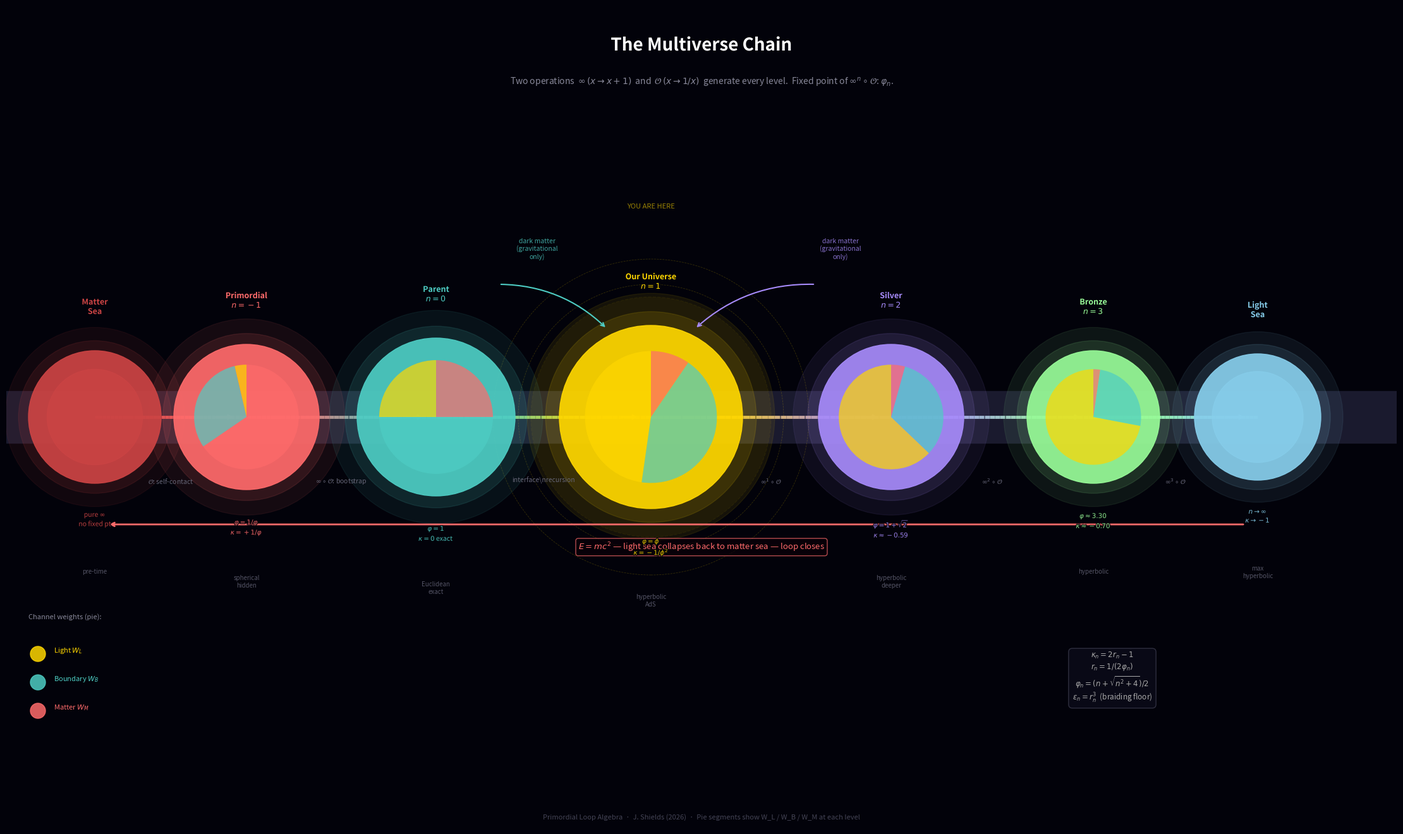

This figure's Python source: (Note: this script raises an exception after producing the figure.)
import numpy as np
import matplotlib.pyplot as plt
import matplotlib.patches as mpatches
from matplotlib.patches import FancyArrowPatch, Circle, FancyBboxPatch
from matplotlib.patheffects import withStroke

phi = (1 + np.sqrt(5)) / 2

def r_n(n):
    phi_n = (n + np.sqrt(n**2 + 4)) / 2
    return 1 / (2 * phi_n)

def channels(n):
    r = r_n(n)
    return (1-r)**2, 2*r*(1-r), r**2   # WL, WB, WM

fig = plt.figure(figsize=(22, 13), facecolor='#02020a')

ax = fig.add_axes([0, 0, 1, 1])
ax.set_xlim(0, 22); ax.set_ylim(0, 13)
ax.axis('off')
ax.set_facecolor('#02020a')

# ── title ────────────────────────────────────────────────────────────
ax.text(11, 12.3, 'The Multiverse Chain', color='white',
        fontsize=20, ha='center', fontweight='bold',
        path_effects=[withStroke(linewidth=4, foreground='#02020a')])
ax.text(11, 11.75,
        r'Two operations  $\infty\,(x\to x+1)$  and  $\mathcal{O}\,(x\to 1/x)$'
        r'  generate every level.  Fixed point of $\infty^n\circ\mathcal{O}$: $\varphi_n$.',
        color='#888899', fontsize=10, ha='center')

# ── chain levels ─────────────────────────────────────────────────────
levels = [
    # (n,   x,    label,          sublabel,                   color,     geom,        size)
    (-2,  1.4,  'Matter\nSea',   'pure $\\infty$\nno fixed pt', '#cc4444', 'pre-time',   1.05),
    (-1,  3.8,  'Primordial\n$n=-1$', r'$\varphi=1/\varphi$' '\n' r'$\kappa=+1/\varphi$', '#FF6B6B', 'spherical\nhidden',  1.15),
    ( 0,  6.8,  'Parent\n$n=0$', r'$\varphi=1$' '\n' r'$\kappa=0$ exact',  '#4ECDC4', 'Euclidean\nexact',  1.25),
    ( 1, 10.2,  'Our Universe\n$n=1$', r'$\varphi=\phi$' '\n' r'$\kappa=-1/\phi^2$', '#FFD700', 'hyperbolic\nAdS',    1.45),
    ( 2, 14.0,  'Silver\n$n=2$', r'$\varphi=1+\sqrt{2}$' '\n' r'$\kappa\approx-0.59$', '#A78BFA', 'hyperbolic\ndeeper', 1.15),
    ( 3, 17.2,  'Bronze\n$n=3$', r'$\varphi\approx3.30$' '\n' r'$\kappa\approx-0.70$', '#98FB98', 'hyperbolic',        1.05),
    ( 4, 19.8,  'Light\nSea',    r'$n\to\infty$' '\n' r'$\kappa\to-1$', '#87CEEB', 'max\nhyperbolic', 1.0),
]

node_positions = {n: x for n, x, *_ in levels}
node_colors    = {n: c for n, _, __, ___, c, *__ in levels}

# vertical spine
ax.axhline(6.5, color='#1a1a2e', linewidth=60, solid_capstyle='round', zorder=0)

# ── draw connecting arrows ────────────────────────────────────────────
arrow_labels = [
    r'$\mathcal{O}$: self-contact',
    r'$\infty\circ\mathcal{O}$: bootstrap',
    r'interface\nrecursion',
    r'$\infty^1\circ\mathcal{O}$',
    r'$\infty^2\circ\mathcal{O}$',
    r'$\infty^3\circ\mathcal{O}$',
    '',
]

for i in range(len(levels)-1):
    x0 = levels[i][1]
    x1 = levels[i+1][1]
    col0 = levels[i][4]
    col1 = levels[i+1][4]
    lab  = arrow_labels[i]
    xmid = (x0+x1)/2

    # gradient arrow line
    for t in np.linspace(0, 1, 40):
        r_col = tuple(int(col0[j*2+1:j*2+3], 16)/255 * (1-t) +
                      int(col1[j*2+1:j*2+3], 16)/255 * t for j in range(3))
        xp = x0 + t*(x1-x0)
        if t < 0.98:
            ax.plot([xp, xp+((x1-x0)/40)], [6.5, 6.5],
                    color=r_col, linewidth=3.5, solid_capstyle='butt', zorder=1)

    ax.annotate('', xy=(x1-0.18, 6.5), xytext=(x1-0.5, 6.5),
                arrowprops=dict(arrowstyle='->', color=col1, lw=2.0), zorder=3)

    if lab:
        ax.text(xmid, 5.55, lab, color='#666677', fontsize=7.5,
                ha='center', va='top', style='italic')

# ── closing loop arrow (E=mc²) ────────────────────────────────────────
ax.annotate('', xy=(1.6, 4.8), xytext=(19.6, 4.8),
            arrowprops=dict(arrowstyle='->', color='#FF6B6B', lw=2.0,
                            connectionstyle='arc3,rad=0.0'))
ax.text(11, 4.4, r'$E=mc^2$ — light sea collapses back to matter sea — loop closes',
        color='#FF6B6B', fontsize=9.5, ha='center',
        bbox=dict(facecolor='#0a0008', edgecolor='#FF6B6B',
                  alpha=0.7, boxstyle='round,pad=0.3'))

# ── draw nodes ────────────────────────────────────────────────────────
for n, x, label, sublabel, color, geom, size in levels:
    # glow ring
    glow = Circle((x, 6.5), size*1.35, color=color, alpha=0.08, zorder=2)
    ax.add_patch(glow)
    glow2 = Circle((x, 6.5), size*1.15, color=color, alpha=0.12, zorder=2)
    ax.add_patch(glow2)

    # main circle
    circle = Circle((x, 6.5), size, color=color, alpha=0.92, zorder=4)
    ax.add_patch(circle)

    # channel weight pie inside circle
    if n not in [-2, 4]:
        wl, wb, wm = channels(n)
        wedge_colors = ['#FFD700', '#4ECDC4', '#FF6B6B']
        start = 90
        for w, wc in zip([wl, wb, wm], wedge_colors):
            angle = w * 360
            wedge = mpatches.Wedge((x, 6.5), size*0.72, start, start+angle,
                                   facecolor=wc, alpha=0.7, zorder=5)
            ax.add_patch(wedge)
            start += angle
    elif n == -2:
        # matter sea — solid red
        ax.add_patch(Circle((x, 6.5), size*0.72, color='#cc4444', alpha=0.7, zorder=5))
    else:
        # light sea — solid cyan
        ax.add_patch(Circle((x, 6.5), size*0.72, color='#87CEEB', alpha=0.7, zorder=5))

    # label above
    ax.text(x, 6.5+size+0.55, label, color=color, fontsize=9,
            ha='center', va='bottom', fontweight='bold',
            path_effects=[withStroke(linewidth=3, foreground='#02020a')])

    # sublabel below
    ax.text(x, 6.5-size-0.45, sublabel, color=color, fontsize=7.5,
            ha='center', va='top', alpha=0.85,
            path_effects=[withStroke(linewidth=2, foreground='#02020a')])

    # geometry label further below
    ax.text(x, 6.5-size-1.35, geom, color='#555566', fontsize=7,
            ha='center', va='top', style='italic')

# ── our universe highlight ────────────────────────────────────────────
x1 = node_positions[1]
ax.add_patch(Circle((x1, 6.5), 1.9, color='#FFD700', alpha=0.05, zorder=1,
                    linestyle='--'))
for r_ring in [2.1, 2.5]:
    ring = Circle((x1, 6.5), r_ring, fill=False, edgecolor='#FFD700',
                  linewidth=0.6, alpha=0.2, linestyle='--', zorder=1)
    ax.add_patch(ring)
ax.text(x1, 9.8, 'YOU ARE HERE', color='#FFD700', fontsize=8,
        ha='center', style='italic', alpha=0.6)

# ── dark matter arrows ────────────────────────────────────────────────
# n=0 pressing into n=1
ax.annotate('', xy=(9.5, 7.9), xytext=(7.8, 8.6),
            arrowprops=dict(arrowstyle='->', color='#4ECDC4', lw=1.5,
                            connectionstyle='arc3,rad=-0.2'))
ax.text(8.4, 9.0, 'dark matter\n(gravitational\nonly)',
        color='#4ECDC4', fontsize=7.5, ha='center', alpha=0.8)

# n=2 pressing into n=1
ax.annotate('', xy=(10.9, 7.9), xytext=(12.8, 8.6),
            arrowprops=dict(arrowstyle='->', color='#A78BFA', lw=1.5,
                            connectionstyle='arc3,rad=0.2'))
ax.text(13.2, 9.0, 'dark matter\n(gravitational\nonly)',
        color='#A78BFA', fontsize=7.5, ha='center', alpha=0.8)

# ── channel weight legend ─────────────────────────────────────────────
lx, ly = 0.35, 2.8
ax.text(lx, ly+0.5, 'Channel weights (pie):', color='#888899',
        fontsize=8, ha='left')
for wlab, wc, wy in [('Light $W_L$','#FFD700', 0.0),
                      ('Boundary $W_B$','#4ECDC4',-0.45),
                      ('Matter $W_M$','#FF6B6B',-0.9)]:
    ax.add_patch(Circle((lx+0.15, ly+wy-0.05), 0.12, color=wc, alpha=0.85, zorder=6))
    ax.text(lx+0.4, ly+wy, wlab, color=wc, fontsize=8, va='center')

# ── key equation box ──────────────────────────────────────────────────
ax.text(17.5, 2.8,
        r'$\kappa_n = 2r_n - 1$' '\n'
        r'$r_n = 1/(2\varphi_n)$' '\n'
        r'$\varphi_n = (n+\sqrt{n^2+4})/2$' '\n'
        r'$\varepsilon_n = r_n^3$  (braiding floor)',
        color='#aaaaaa', fontsize=8.5, ha='center', va='top',
        bbox=dict(facecolor='#0a0a18', edgecolor='#333344',
                  alpha=0.9, boxstyle='round,pad=0.5'))

fig.text(0.5, 0.01,
         'Primordial Loop Algebra  ·  J. Shields (2026)  ·  '
         'Pie segments show W_L / W_B / W_M at each level',
         color='#444455', fontsize=8, ha='center')

plt.savefig('/home/joe/Desktop/UNIFIED_MULTIVERSE/renders/multiverse_chain.png',
            dpi=160, bbox_inches='tight', facecolor='#02020a')
plt.close()
print("saved")
